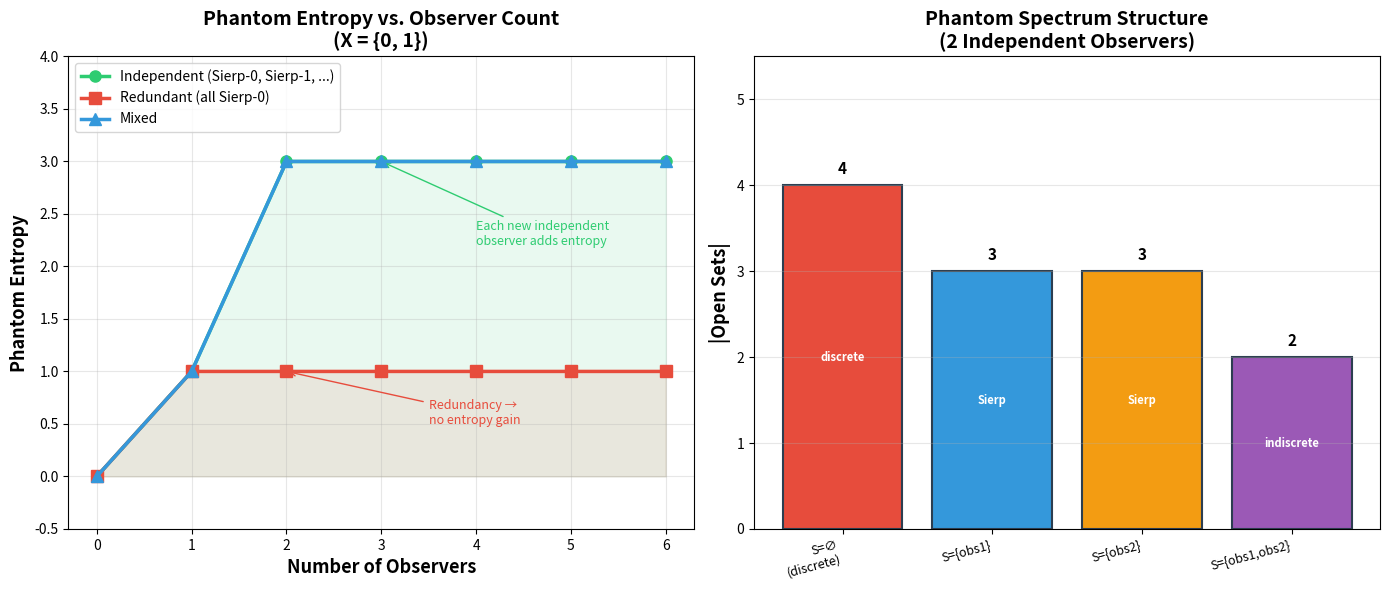

Generate this figure with matplotlib:
"""
Visualization: Phantom Entropy vs. Observer Count

Shows how phantom entropy grows as observers are added to a system.
Compares: (a) independent observers (each contributes new information),
(b) redundant observers (duplicates contribute nothing).

The key insight: entropy grows linearly with independent observers
but plateaus with redundant ones, providing a diversity measure.
"""

import matplotlib.pyplot as plt
import numpy as np
from itertools import combinations

# Work with topologies on X = {0, 1}
# 4 topologies: discrete, Sierp-0, Sierp-1, indiscrete
X = frozenset({0, 1})

discrete = frozenset([frozenset(), frozenset({0}), frozenset({1}), frozenset({0, 1})])
sierp0 = frozenset([frozenset(), frozenset({0}), frozenset({0, 1})])
sierp1 = frozenset([frozenset(), frozenset({1}), frozenset({0, 1})])
indiscrete = frozenset([frozenset(), frozenset({0, 1})])


def consensus_of(*tops):
    """Consensus = intersection of open-set families."""
    if not tops:
        return discrete
    result = set(tops[0])
    for t in tops[1:]:
        result &= set(t)
    return frozenset(result)


def spectrum_size(observers):
    """Compute |spectrum| for a list of observers."""
    spec = {discrete}  # Empty subset
    for r in range(1, len(observers) + 1):
        for combo in combinations(observers, r):
            spec.add(consensus_of(*combo))
    return len(spec)


# Scenario 1: Independent observers (alternating Sierp-0, Sierp-1)
independent_observers = [sierp0, sierp1, sierp0, sierp1, sierp0, sierp1]
independent_entropies = []
for k in range(len(independent_observers) + 1):
    obs = independent_observers[:k]
    spec = spectrum_size(obs)
    independent_entropies.append(spec - 1)

# Scenario 2: Redundant observers (all Sierp-0)
redundant_observers = [sierp0, sierp0, sierp0, sierp0, sierp0, sierp0]
redundant_entropies = []
for k in range(len(redundant_observers) + 1):
    obs = redundant_observers[:k]
    spec = spectrum_size(obs)
    redundant_entropies.append(spec - 1)

# Scenario 3: Mixed (some independent, some redundant)
mixed_observers = [sierp0, sierp1, sierp0, indiscrete, sierp1, sierp0]
mixed_entropies = []
for k in range(len(mixed_observers) + 1):
    obs = mixed_observers[:k]
    spec = spectrum_size(obs)
    mixed_entropies.append(spec - 1)

fig, axes = plt.subplots(1, 2, figsize=(14, 6))

# --- Panel 1: Entropy Growth ---
ax = axes[0]
x = np.arange(len(independent_entropies))

ax.plot(x, independent_entropies, 'o-', color='#2ECC71', linewidth=2.5,
        markersize=8, label='Independent (Sierp-0, Sierp-1, ...)', zorder=5)
ax.plot(x, redundant_entropies, 's-', color='#E74C3C', linewidth=2.5,
        markersize=8, label='Redundant (all Sierp-0)', zorder=5)
ax.plot(x, mixed_entropies, '^-', color='#3498DB', linewidth=2.5,
        markersize=8, label='Mixed', zorder=5)

ax.fill_between(x, independent_entropies, alpha=0.1, color='#2ECC71')
ax.fill_between(x, redundant_entropies, alpha=0.1, color='#E74C3C')

ax.set_xlabel("Number of Observers", fontsize=13, fontweight='bold')
ax.set_ylabel("Phantom Entropy", fontsize=13, fontweight='bold')
ax.set_title("Phantom Entropy vs. Observer Count\n(X = {0, 1})", fontsize=14, fontweight='bold')
ax.legend(fontsize=10, loc='upper left')
ax.grid(True, alpha=0.3)
ax.set_xticks(x)
ax.set_ylim(-0.5, max(independent_entropies) + 1)

# Annotate key points
ax.annotate("Redundancy →\nno entropy gain",
            xy=(2, redundant_entropies[2]),
            xytext=(3.5, 0.5),
            fontsize=9,
            arrowprops=dict(arrowstyle='->', color='#E74C3C'),
            color='#E74C3C')

ax.annotate("Each new independent\nobserver adds entropy",
            xy=(3, independent_entropies[3]),
            xytext=(4, independent_entropies[3] - 0.8),
            fontsize=9,
            arrowprops=dict(arrowstyle='->', color='#2ECC71'),
            color='#2ECC71')

# --- Panel 2: Spectrum Structure ---
ax2 = axes[1]

# Show spectrum structure for 2 independent observers
obs_list = [sierp0, sierp1]
spec_elements = set()
spec_elements.add(("∅→discrete", discrete))

all_combos = []
for r in range(1, len(obs_list) + 1):
    for combo in combinations(range(len(obs_list)), r):
        obs = tuple(obs_list[i] for i in combo)
        c = consensus_of(*obs)
        label = "{" + ",".join(f"obs{i+1}" for i in combo) + "}"
        all_combos.append((label, c, combo))

# Create bar chart of spectrum
labels = ["S=∅\n(discrete)"]
sizes = [4]  # discrete has 4 open sets
colors_bar = ['#E74C3C']

for label, c, combo in all_combos:
    labels.append(f"S={label}")
    sizes.append(len(c))
    if len(combo) == 1:
        colors_bar.append('#3498DB' if combo[0] == 0 else '#F39C12')
    else:
        colors_bar.append('#9B59B6')

bars = ax2.bar(range(len(labels)), sizes, color=colors_bar,
               edgecolor='#2C3E50', linewidth=1.5)

ax2.set_xticks(range(len(labels)))
ax2.set_xticklabels(labels, fontsize=9, rotation=15, ha='right')
ax2.set_ylabel("|Open Sets|", fontsize=13, fontweight='bold')
ax2.set_title("Phantom Spectrum Structure\n(2 Independent Observers)", fontsize=14, fontweight='bold')
ax2.grid(True, alpha=0.3, axis='y')

# Add value labels on bars
for bar, size in zip(bars, sizes):
    ax2.text(bar.get_x() + bar.get_width()/2, bar.get_height() + 0.1,
             str(size), ha='center', va='bottom', fontsize=11, fontweight='bold')

# Add topology names
topology_names = {4: "discrete", 3: "Sierp", 2: "indiscrete"}
for bar, size in zip(bars, sizes):
    if size in topology_names:
        ax2.text(bar.get_x() + bar.get_width()/2, bar.get_height()/2,
                 topology_names[size], ha='center', va='center',
                 fontsize=8, color='white', fontweight='bold')

ax2.set_ylim(0, 5.5)

plt.tight_layout()
plt.savefig('phantom_entropy.png', dpi=150, bbox_inches='tight',
            facecolor='white', edgecolor='none')
plt.close()
print("Saved: phantom_entropy.png")
